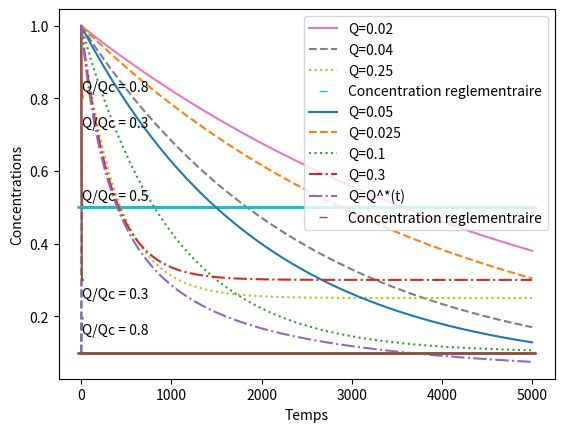

Recreate this plot in Python.
import numpy as np
import matplotlib.pyplot as plt



####### Figure 2 : on retrouve la fig 2 du sujet


# T : temps final
# N : nbre de pas de discretisation
# mu : parametre du modele
# Q : debit
# x0 : cond initiale
# zeta : cond initiale
def Euler_module(T, N, mu, Q, x0, zeta):
    X = np.zeros(N+1)
    Y = np.zeros(N+1)

    # conditions initiales
    X[0] = x0
    Y[0] = zeta

    # pas de temps
    h = T/N

    # methode d'Euler
    for i in range(N):
        X[i+1] = X[i] + h * (mu * X[i] * Y[i] - Q * X[i])
        Y[i+1] = Y[i] + h * (- mu * X[i] * Y[i] + Q * (zeta - Y[i]) )

    return [X,Y]


T = 20
dt = 0.02
N = 1000
mu = 1
zeta = 1
Qc = mu * zeta
x0 = 0.1
[X1,Y1] = Euler_module(T,N,mu, 0.8*Qc, x0, zeta)
[X2,Y2] = Euler_module(T,N,mu, 0.5*Qc, x0, zeta)
[X3,Y3] = Euler_module(T,N,mu, 0.3*Qc, x0, zeta)


tps = np.linspace(0,T,N+1)

plt.plot(tps,X1,'--')
plt.plot(tps,Y1,'-')
plt.text(14,0.82, 'Q/Qc = 0.8')
plt.text(14,0.15, 'Q/Qc = 0.8')

plt.plot(tps,X2,'--')
plt.plot(tps,Y2,'-')
plt.text(14,0.52, 'Q/Qc = 0.5')


plt.plot(tps,X3,'--')
plt.plot(tps,Y3,'-')
plt.text(14,0.72, 'Q/Qc = 0.3')
plt.text(14,0.25, 'Q/Qc = 0.3')

plt.ylabel('Concentrations')
plt.xlabel('Temps')

plt.show()


#######  Figure 3

# T : temps final
# N : nbre de pas de discretisation
# mu : parametre du modele
# Q : debit
# eps : epsilon
# z0 : cond initiale
def Euler_lac(T, N, mu, Q, eps, z0):
    Z = np.zeros(N+1)

    # conditions initiales
    Z[0] = z0

    # pas de temps
    h = T/N

    # methode d'Euler
    for i in range(N):
        Z[i+1] = Z[i] + h * Q * eps * (Q / mu - Z[i])

    return Z


T = 5000
N = 5000
eps = 0.01
mu = 1
z0 = 1
yobj = 0.5

Z1 = Euler_lac(T,N,mu,0.02,eps,z0)
Z2 = Euler_lac(T,N,mu,0.04,eps,z0)
Z3 = Euler_lac(T,N,mu,0.25,eps,z0)

Zconst = yobj * np.ones(N+1)


tps = np.linspace(0,T,N+1)

plt.plot(tps,Z1,'-', label='Q=0.02')
plt.plot(tps,Z2,'--', label='Q=0.04')
plt.plot(tps,Z3,':', label='Q=0.25')
plt.plot(tps,Zconst,'_',label='Concentration reglementraire')

plt.legend()
plt.show()


####### Figure 4

# T : temps final
# N : nbre de pas de discretisation
# mu : parametre du modele
# eps : epsilon
# z0 : cond initiale
def Euler_controle_lac(T, N, mu, eps, z0):
    Z = np.zeros(N+1)

    # conditions initiales
    Z[0] = z0

    # pas de temps
    h = T/N

    # methode d'Euler
    for i in range(N):
        Q = Z[i]/2
        Z[i+1] = Z[i] + h * Q * eps * (Q / mu - Z[i])

    return Z

T = 5000
N = 5000
eps = 0.01
mu = 1
z0 = 1
yobj = 0.1

Z1 = Euler_lac(T,N,mu,yobj/2,eps,z0)
Z2 = Euler_lac(T,N,mu,yobj/4,eps,z0)
Z3 = Euler_lac(T,N,mu,yobj,eps,z0)
Z4 = Euler_lac(T,N,mu,3*yobj,eps,z0)

Ztps = Euler_controle_lac(T, N, mu, eps, z0)

Zconst = yobj * np.ones(N+1)


tps = np.linspace(0,T,N+1)

plt.plot(tps,Z1,'-', label='Q=0.05')
plt.plot(tps,Z2,'--', label='Q=0.025')
plt.plot(tps,Z3,':', label='Q=0.1')
plt.plot(tps,Z4,'-.', label='Q=0.3')
plt.plot(tps,Ztps,'-.', label='Q=Q^*(t)')
plt.plot(tps,Zconst,'_',label='Concentration reglementraire')

plt.legend()
plt.show()
